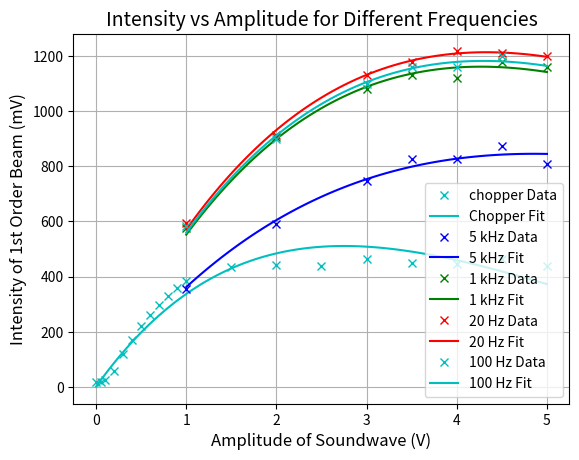

Here is the Python script that generated this plot:
import matplotlib.pyplot as plt
import numpy as np
from scipy.optimize import curve_fit

# Daten
inten_frequencies = np.array([5, 4.5, 4, 3.5, 3, 2, 1])
inten_frequencies_2 = np.array([4.5, 4, 3.5, 3, 2, 1])
intensities_5khz = np.array([808, 875, 828, 826, 747, 589, 354])
intensities_1khz = np.array([1160, 1180, 1120, 1130, 1080, 905, 578])
intensities_100hz = np.array([1200, 1160, 1160, 1100, 900, 584])
intensities_20hz =np.array([1200, 1210, 1220, 1180, 1130, 913, 596])
chopper_1or = np.array([438, 462, 447, 450, 462, 438, 441, 436, 382, 360, 328,
                        295, 262, 221, 170, 119, 58.3, 24.1, 18, 15.6])
chopper_0or = np.array([584, 594, 590, 585, 597, 592, 626, 597, 593, 596, 594, 604, 599, 613, 626, 618])
chopper_frequencies = np.array([5, 4.5, 4, 3.5, 3, 2.5, 2, 1.5, 1, 0.9, 0.8, 0.7,
                                0.6, 0.5, 0.4, 0.3, 0.2, 0.1, 0.05, 0.002])
chopper_frequencies_0 = np.array([5, 4.5, 4, 3.5, 3, 2.5, 2, 1.5, 1, 0.9, 0.8, 0.7,
                                0.6, 0.5, 0.4, 0.1])

# Angepasste Fit-Funktion: Normale Sinusfunktion
def func(x, a, b):
    return a * np.sin(np.sqrt(b * x))**2

# Curve fitting für jede Datenreihe
popt_5khz, _ = curve_fit(func, inten_frequencies, intensities_5khz)
popt_1khz, _ = curve_fit(func, inten_frequencies, intensities_1khz)
popt_20hz, _ = curve_fit(func, inten_frequencies, intensities_20hz)
popt_100hz, _ = curve_fit(func, inten_frequencies_2, intensities_100hz)
popt_chopper, _ = curve_fit(func, chopper_frequencies, chopper_1or)
# Erstellen von Werten für die Fit-Kurven
x_fit = np.linspace(1, 5, 100)
x_fit_chopper= np.linspace(0, 5, 100)
y_fit_5khz = func(x_fit, *popt_5khz)
y_fit_1khz = func(x_fit, *popt_1khz)
y_fit_20hz = func(x_fit, *popt_20hz)
y_fit_100hz = func(x_fit, *popt_100hz)
y_fit_chopper = func(x_fit_chopper, *popt_chopper)
# Plots mit Markierungen
plt.plot(chopper_frequencies, chopper_1or, 'cx', label='chopper Data')
#plt.plot(chopper_frequencies_0, chopper_0or, 'g', label='chopper Data')
plt.plot(x_fit_chopper, y_fit_chopper, 'c-', label='Chopper Fit')
# Achsenbeschriftungen und Titel
plt.xlabel('Amplitude of Soundwave (V)', fontsize=12)
plt.ylabel('Intensity of 1st Order Beam (mV)', fontsize=12)
plt.title('Intensity vs Amplitude measured with chopper', fontsize=14)


plt.legend()
plt.grid(True)
plt.savefig('intensities_chopper.png', dpi=200)
plt.show()


plt.plot(inten_frequencies, intensities_5khz, 'bx', label='5 kHz Data')
plt.plot(x_fit, y_fit_5khz, 'b-', label='5 kHz Fit')
plt.plot(inten_frequencies, intensities_1khz, 'gx', label='1 kHz Data')
plt.plot(x_fit, y_fit_1khz, 'g-', label='1 kHz Fit')
plt.plot(inten_frequencies, intensities_20hz, 'rx', label='20 Hz Data')
plt.plot(x_fit, y_fit_20hz, 'r-', label='20 Hz Fit')
plt.plot(inten_frequencies_2, intensities_100hz, 'cx', label='100 Hz Data')
plt.plot(x_fit, y_fit_100hz, 'c-', label='100 Hz Fit')

# Achsenbeschriftungen und Titel
plt.xlabel('Amplitude of Soundwave (V)', fontsize=12)
plt.ylabel('Intensity of 1st Order Beam (mV)', fontsize=12)
plt.title('Intensity vs Amplitude for Different Frequencies', fontsize=14)


plt.legend()
plt.grid(True)
plt.savefig('intensities_modulated.png', dpi=200)
#plt.show()
#plt.plot(chopper_frequencies, chopper_1or, 'yo', label='chopper Data', marker = 'x')
#plt.plot(x_fit_chopper, y_fit_chopper, 'r-', label='Chopper Fit')
